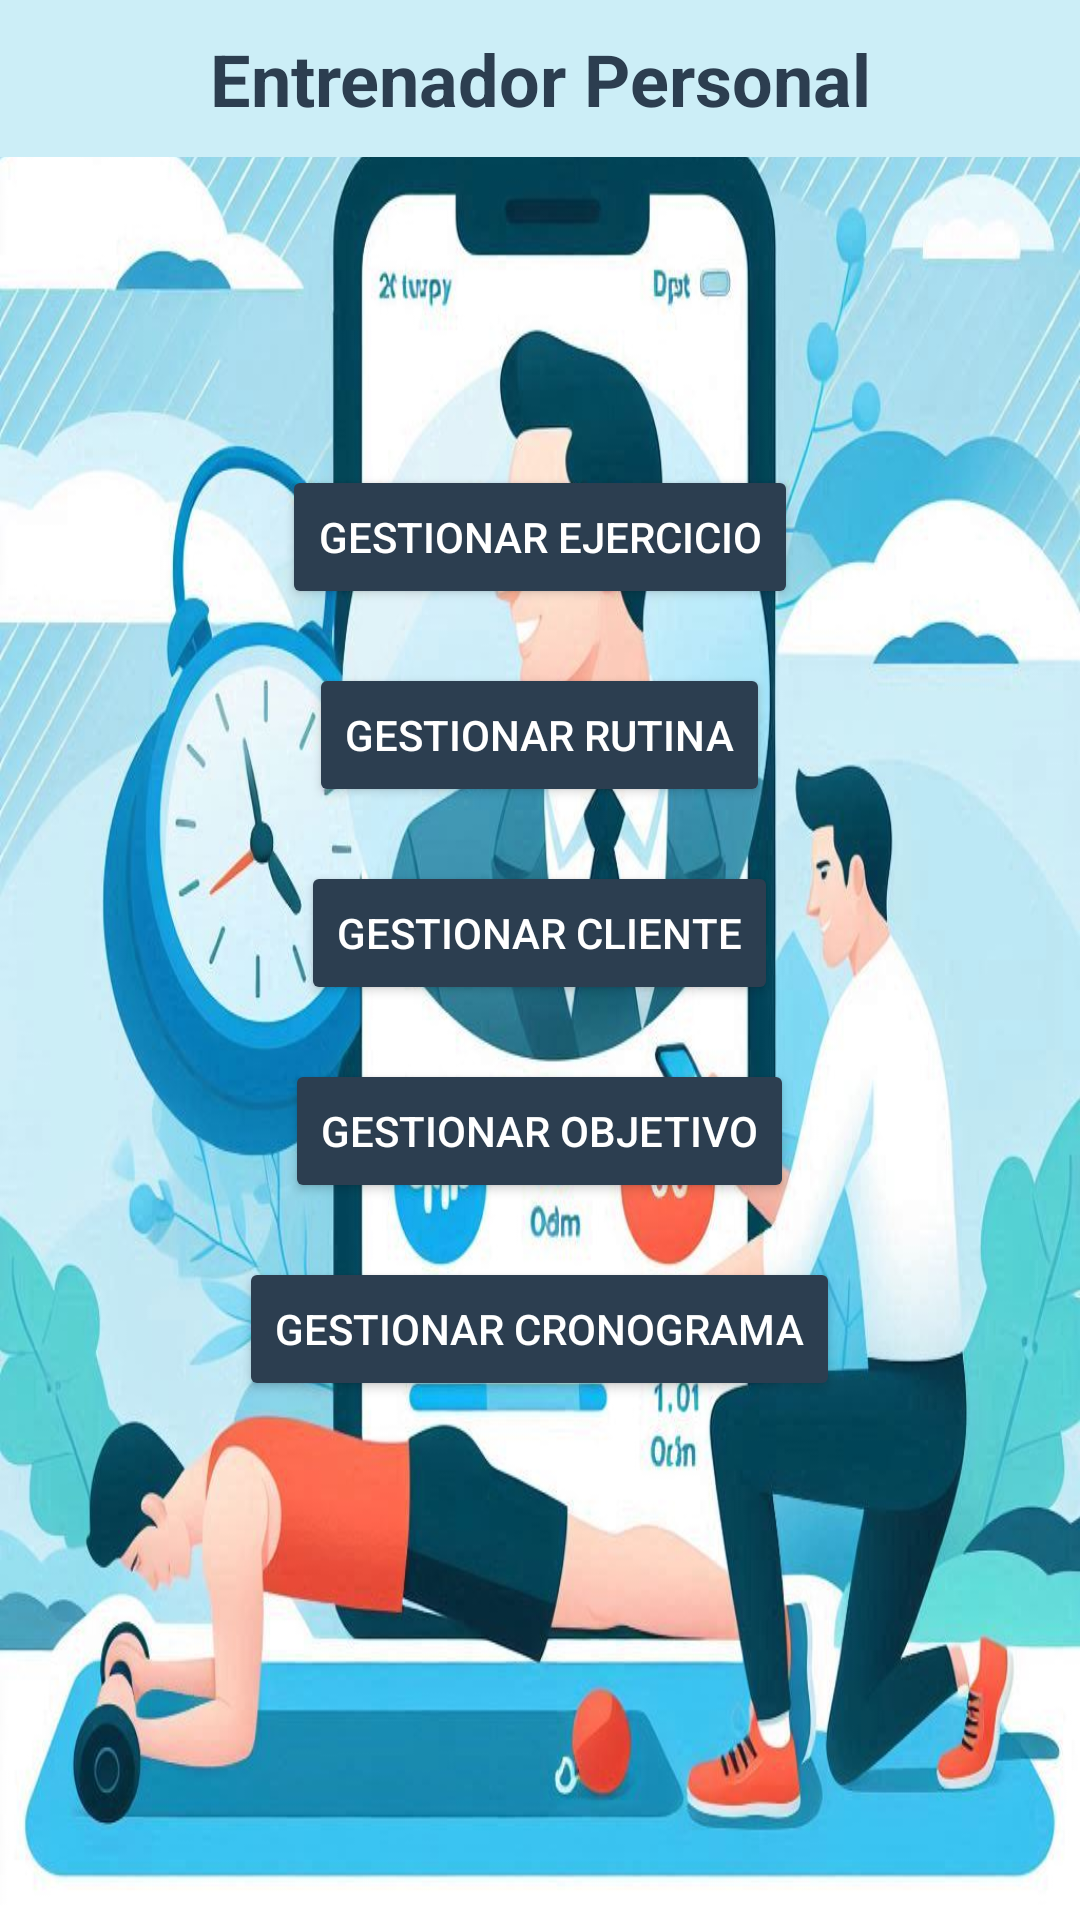

Here is an Android app screen rendered from its layout file. Give the layout XML and the strings, colors and styles it references.
<!-- AndroidManifest.xml: application theme AppTheme -->
<!-- res/layout/activity_main.xml -->
<?xml version="1.0" encoding="utf-8"?>
<RelativeLayout xmlns:android="http://schemas.android.com/apk/res/android"
    xmlns:app="http://schemas.android.com/apk/res-auto"
    xmlns:tools="http://schemas.android.com/tools"
    android:id="@+id/main"
    android:layout_width="match_parent"
    android:layout_height="match_parent"
    android:background="@drawable/fondo"
    tools:context=".MainActivity">

    

    
    <TextView
        android:layout_width="match_parent"
        android:layout_height="wrap_content"
        android:gravity="center"
        android:paddingTop="10sp"
        android:paddingBottom="10sp"
        android:text="@string/app_name"
        android:textSize="24sp"
        android:textStyle="bold"
        android:textColor="@color/oscuro" />

    
    <LinearLayout
        android:layout_width="match_parent"
        android:layout_height="wrap_content"
        android:layout_centerInParent="true"
        android:gravity="center"
        android:orientation="vertical"
        android:background="@android:color/transparent"> 

        <Button
            android:id="@+id/btn_gestionar_ejercicio"
            android:layout_width="wrap_content"
            android:layout_height="wrap_content"
            android:layout_gravity="center_horizontal"
            android:layout_marginBottom="18dp"
            android:onClick="onClick"
            android:backgroundTint="@color/oscuro"
            android:textColor="@color/white"
            android:text="@string/str_gestionar_ejercicio" />

        <Button
            android:id="@+id/btn_gestionar_rutina"
            android:layout_width="wrap_content"
            android:layout_height="wrap_content"
            android:layout_gravity="center_horizontal"
            android:layout_marginBottom="18dp"
            android:onClick="onClick"
            android:backgroundTint="@color/oscuro"
            android:textColor="@color/white"
            android:text="@string/str_gestionar_rutina" />

        <Button
            android:id="@+id/btn_gestionar_cliente"
            android:layout_width="wrap_content"
            android:layout_height="wrap_content"
            android:layout_gravity="center_horizontal"
            android:layout_marginBottom="18dp"
            android:onClick="onClick"
            android:backgroundTint="@color/oscuro"
            android:textColor="@color/white"
            android:text="@string/str_gestionar_cliente" />

        <Button
            android:id="@+id/btn_gestionar_objetivo"
            android:layout_width="wrap_content"
            android:layout_height="wrap_content"
            android:layout_gravity="center_horizontal"
            android:layout_marginBottom="18dp"
            android:onClick="onClick"
            android:backgroundTint="@color/oscuro"
            android:textColor="@color/white"
            android:text="@string/str_gestionar_objetivo" />

        <Button
            android:id="@+id/btn_gestionar_cronograma"
            android:layout_width="wrap_content"
            android:layout_height="wrap_content"
            android:layout_gravity="center_horizontal"
            android:layout_marginBottom="18dp"
            android:onClick="onClick"
            android:backgroundTint="@color/oscuro"
            android:textColor="@color/white"
            android:text="@string/str_gestionar_cronograma" />

    </LinearLayout>

</RelativeLayout>
<!-- resources referenced by this layout -->
<resources>
  <color name="oscuro">#2C3E50</color>"
  <color name="white">#FFFFFFFF</color>
  <!-- drawable fondo: jpeg bitmap (drawable, 135529 bytes) -->
  <string name="app_name">Entrenador Personal</string>
  <string name="str_gestionar_cliente">Gestionar Cliente</string>
  <string name="str_gestionar_cronograma">Gestionar Cronograma</string>
  <string name="str_gestionar_ejercicio">Gestionar Ejercicio</string>
  <string name="str_gestionar_objetivo">Gestionar Objetivo</string>
  <string name="str_gestionar_rutina">Gestionar Rutina</string>
  <style name="AppTheme" parent="Theme.AppCompat.Light.NoActionBar">
          
          <item name="windowActionBar">false</item>
          <item name="windowNoTitle">true</item>
  
          
          <item name="colorPrimary">@color/blue</item> 
          <item name="colorPrimaryDark">@color/deep_orange</item> 
          <item name="colorAccent">@color/green</item> 
          <item name="android:statusBarColor">@color/oscuro</item> 
          <item name="android:navigationBarColor">@color/black</item> 
          <item name="android:background">@color/celeste</item> 
      </style>
  <color name="blue">#007BFF</color>
  <color name="deep_orange">#FF5722</color>
  <color name="green">#4CAF50</color>
  <color name="black">#FF000000</color>
  <color name="celeste">#CCEEF7</color>
</resources>
